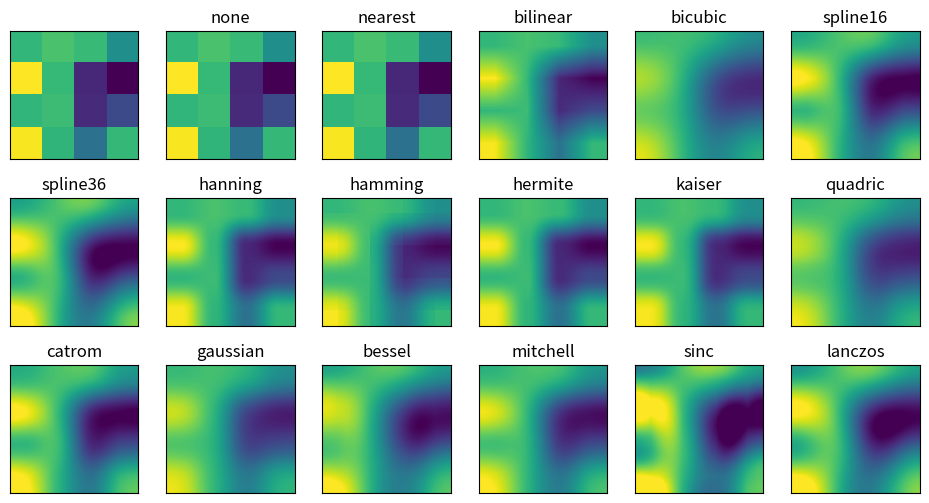

Here is the Python script that generated this plot:
%matplotlib inline

import matplotlib.pyplot as plt
import numpy as np

methods = [None, 'none', 'nearest', 'bilinear', 'bicubic', 'spline16',
           'spline36', 'hanning', 'hamming', 'hermite', 'kaiser', 'quadric',
           'catrom', 'gaussian', 'bessel', 'mitchell', 'sinc', 'lanczos']

# Fixing random state for reproducibility
np.random.seed(19680801)

grid = np.random.rand(4, 4)

fig, axes = plt.subplots(3, 6, figsize=(12, 6),
                         subplot_kw={'xticks': [], 'yticks': []})

fig.subplots_adjust(hspace=0.3, wspace=0.05)

for ax, interp_method in zip(axes.flat, methods):
    ax.imshow(grid, interpolation=interp_method, cmap='viridis')
    ax.set_title(interp_method)

plt.show()